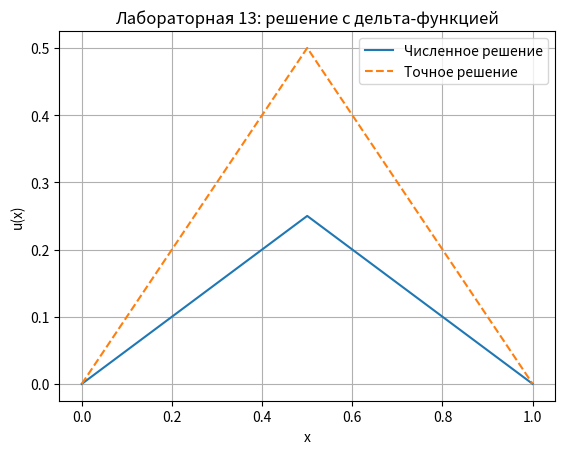

Here is the Python script that generated this plot:
import numpy as np
import matplotlib.pyplot as plt

# параметры
N = 100
h = 1.0 / N

x = np.linspace(0, 1, N+1)

# индекс дельта-функции
x0 = 0.5
j0 = int(x0 / h)

# правая часть
f = np.zeros(N+1)
f[j0] = 1.0 / h   # дискретизация дельта-функции

# создаем матрицу разностной схемы
A = np.zeros((N-1, N-1))
b = np.zeros(N-1)

for i in range(N-1):
    A[i, i] = -2
    if i > 0:
        A[i, i-1] = 1
    if i < N-2:
        A[i, i+1] = 1

    b[i] = -h*h*f[i+1]

# решаем систему
u_inner = np.linalg.solve(A, b)

# формируем полное решение
u = np.zeros(N+1)
u[1:N] = u_inner

# точное решение
u_exact = np.where(x < x0, x, 1-x)

# график
plt.plot(x, u, label="Численное решение")
plt.plot(x, u_exact, '--', label="Точное решение")
plt.legend()
plt.grid()
plt.title("Лабораторная 13: решение с дельта-функцией")
plt.xlabel("x")
plt.ylabel("u(x)")
plt.show()
